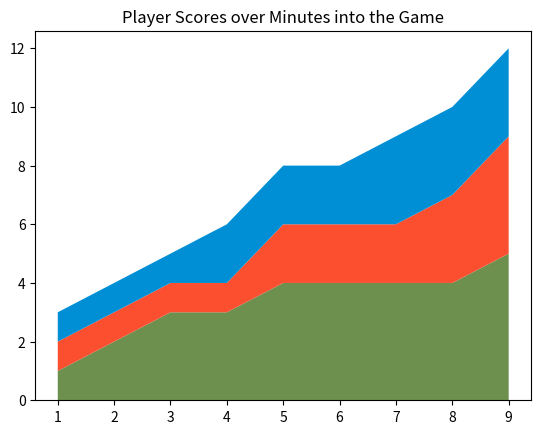

Here is the Python script that generated this plot: (Note: this script raises an exception after producing the figure.)
# Topic: Work with stack plots
# File: 04_stack_plots.py
# plot data with respect to time
# Author: Xuhua Huang
#
# Highlights:
# TODO: filling area on line plots
# 1) matplotlib.pyplot.stackplot method
# 2) add labels and specify colors of the plot
#
# Last updated: Aug 18, 2021
# Created on: Aug 18, 2021

from matplotlib import pyplot as plt


def main():
    # x and y axis data
    minutes_into_game: list[int] = [1, 2, 3, 4, 5, 6, 7, 8, 9]
    player_1_scores: list[int] = [1, 2, 3, 3, 4, 4, 4, 4, 5]
    player_2_scores: list[int] = [1, 1, 1, 1, 2, 2, 2, 3, 4]
    player_3_scores: list[int] = [1, 1, 1, 2, 2, 2, 3, 3, 3]
    # labels and colour for each plot in the form of lists
    label_list: list[str] = ['Player 1 scores', 'Player 2 scores', 'Player 3 scores']
    color_list: list[str] = ['#6d904f', '#fc4f30', '#008fd5']  # green, red, blue in hex decimals form

    plt.stackplot(minutes_into_game,
                  player_1_scores, player_2_scores, player_3_scores,
                  labels=label_list,
                  colors=color_list)
    # add some extra information to the plot
    plt.title('Player Scores over Minutes into the Game')
    plt.style.use('seaborn-dark')
    plt.legend(loc='upper left')  # specify the location of the legend
    plt.grid(True)
    plt.tight_layout()
    plt.show()


if __name__ == '__main__':
    main()
